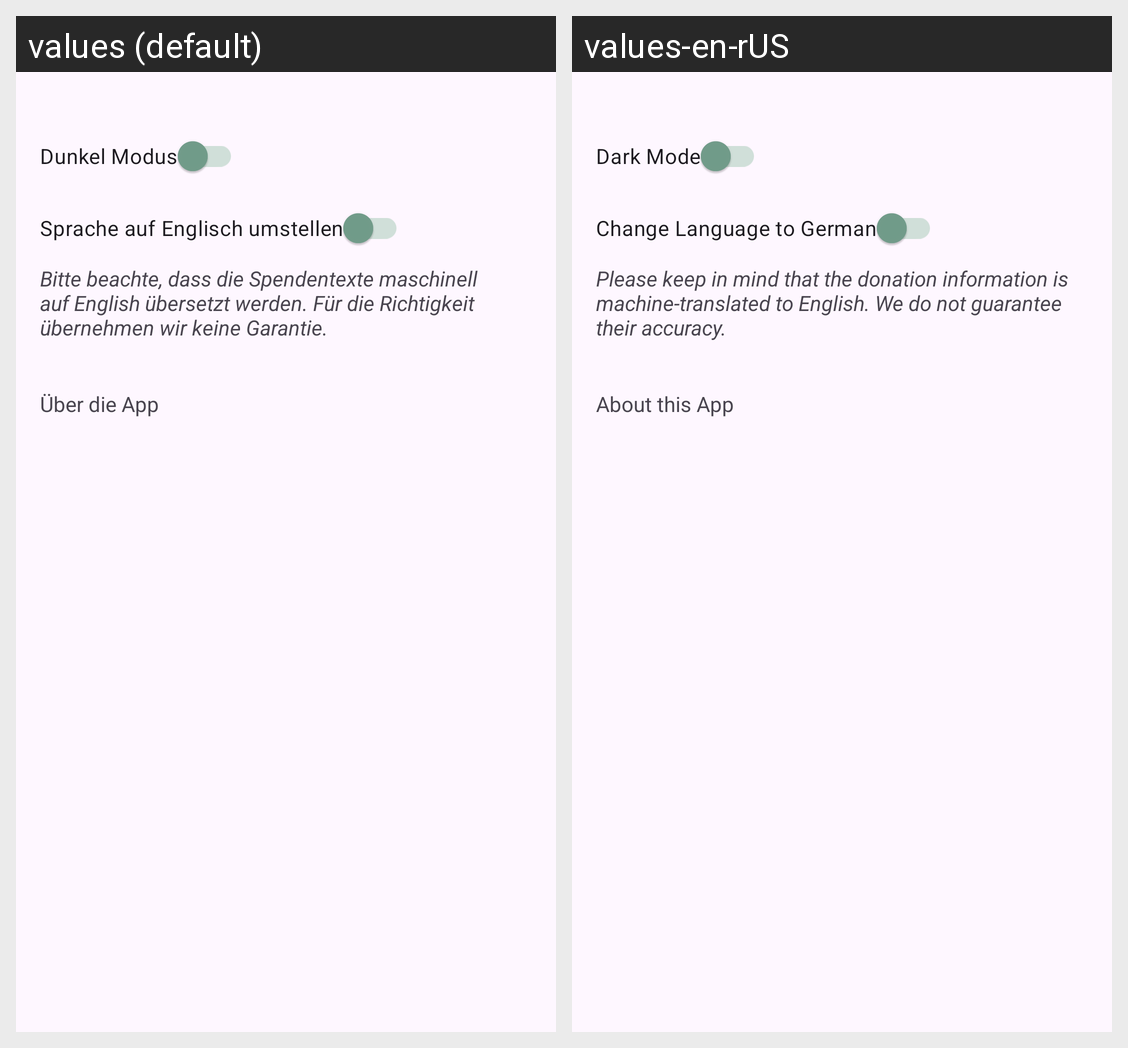

Translations of the strings shown on this Android screen, per locale in the grid:
Android screen res/layout/fragment_settings.xml rendered under 2 locales, left to right: values (default), values-en-rUS. Device: Nexus 5 (rendered at 1080×1920; each locale shown at half size, 540×960, under a caption strip naming it); theme Theme.LifeChanger.
Strings drawn on this screen, with the default value and each locale's value (text and hints the layout hard-codes, and strings that could not be matched under every locale, appear in the picture but are not listed):

darkMode
  values: Dunkel Modus
  values-en-rUS: Dark Mode

language
  values: Sprache auf Englisch umstellen
  values-en-rUS: Change Language to German

languageInfo
  values: Bitte beachte, dass die Spendentexte maschinell auf English übersetzt werden. Für die Richtigkeit übernehmen wir keine Garantie.
  values-en-rUS: Please keep in mind that the donation information is machine-translated to English. We do not guarantee their accuracy.

aboutApp
  values: Über die App
  values-en-rUS: About this App
